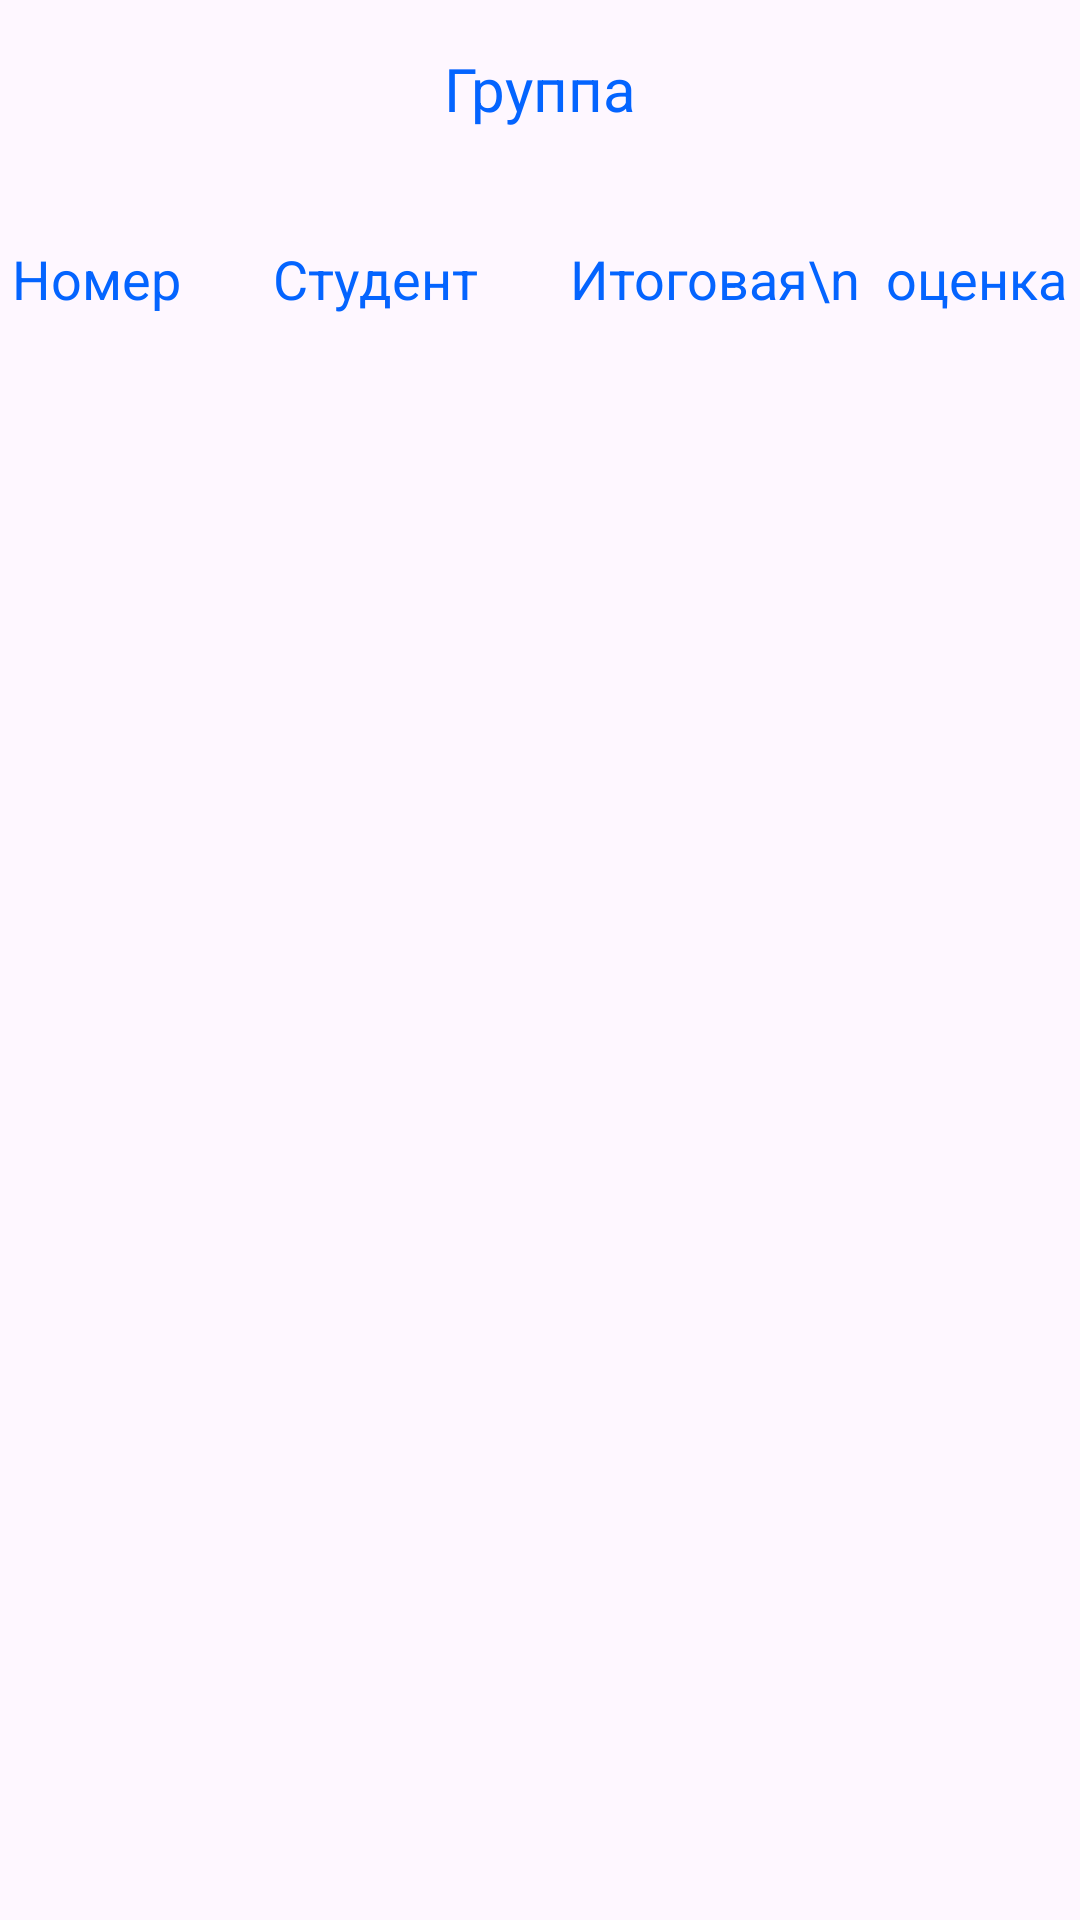

Layout XML and referenced resources for this Android screen:
<!-- AndroidManifest.xml: application theme Base.AppTheme -->
<!-- res/layout/fragment_student_list.xml -->
<?xml version="1.0" encoding="utf-8"?>
<androidx.constraintlayout.widget.ConstraintLayout
    xmlns:android="http://schemas.android.com/apk/res/android"
    xmlns:app="http://schemas.android.com/apk/res-auto"
    xmlns:tools="http://schemas.android.com/tools"
    android:layout_width="match_parent"
    android:layout_height="match_parent">

        <TextView
        android:id="@+id/textViewStudentsGroupHeader"
        android:layout_width="wrap_content"
        android:layout_height="wrap_content"
        android:paddingTop="16dp"
        android:text="Группа"
        android:textColor="@color/AccentTextColor"
        android:textSize="20sp"
        app:layout_constraintEnd_toEndOf="parent"
        app:layout_constraintStart_toStartOf="parent"
        app:layout_constraintTop_toTopOf="parent" />

    <androidx.recyclerview.widget.RecyclerView
        android:id="@+id/recyclerViewStudents"
        android:layout_width="match_parent"
        android:layout_height="0dp"
        android:paddingTop="8dp"
        app:layoutManager="androidx.recyclerview.widget.LinearLayoutManager"
        app:layout_constraintBottom_toBottomOf="parent"
        app:layout_constraintEnd_toEndOf="parent"
        app:layout_constraintStart_toStartOf="parent"
        app:layout_constraintTop_toBottomOf="@+id/textViewListFIO" />

    <TextView
        android:id="@+id/textViewListNumber"
        android:layout_width="wrap_content"
        android:layout_height="46dp"
        android:layout_marginStart="4dp"
        android:layout_marginTop="16dp"
        android:text="Номер"
        android:gravity="bottom"
        android:textColor="@color/AccentTextColor"
        android:textSize="18dp"
        app:layout_constraintStart_toStartOf="parent"
        app:layout_constraintTop_toBottomOf="@+id/textViewStudentsGroupHeader" />

    <TextView
        android:id="@+id/textViewListFIO"
        android:layout_width="wrap_content"
        android:layout_height="46dp"
        android:layout_marginTop="16dp"
        android:text="Студент"
        android:gravity="bottom"
        android:textColor="@color/AccentTextColor"
        android:textSize="18dp"
        app:layout_constraintEnd_toStartOf="@+id/textViewListScore"
        app:layout_constraintStart_toEndOf="@+id/textViewListNumber"
        app:layout_constraintTop_toBottomOf="@+id/textViewStudentsGroupHeader" />

    <TextView
        android:id="@+id/textViewListScore"
        android:layout_width="wrap_content"
        android:layout_height="46dp"
        android:layout_marginTop="16dp"
        android:layout_marginEnd="4dp"
        android:text="Итоговая\n  оценка"
        android:gravity="bottom"
        android:textColor="@color/AccentTextColor"
        android:textSize="18dp"
        app:layout_constraintEnd_toEndOf="parent"
        app:layout_constraintTop_toBottomOf="@+id/textViewStudentsGroupHeader" />

    <Button
        android:id="@+id/buttonRanks"
        android:layout_width="wrap_content"
        android:layout_height="wrap_content"
        android:layout_marginTop="8dp"
        android:layout_marginEnd="16dp"
        android:text="Ранги"
        android:visibility="gone"
        app:layout_constraintEnd_toEndOf="parent"
        app:layout_constraintTop_toTopOf="parent" />
</androidx.constraintlayout.widget.ConstraintLayout>
<!-- resources referenced by this layout -->
<resources>
  <color name="AccentTextColor">#0464FF</color>
  <style name="Base.AppTheme" parent="Theme.Material3.DayNight.NoActionBar">
          <item name="colorPrimary">@color/MainColor</item>
          <item name="colorPrimaryVariant">@color/SecondaryColor</item>
          <item name="colorOnPrimary">@android:color/white</item>
          
          <item name="android:fontFamily">sans-serif</item>
      </style>
  <color name="MainColor">#57A4FF</color>
  <color name="SecondaryColor">#656565</color>
</resources>
